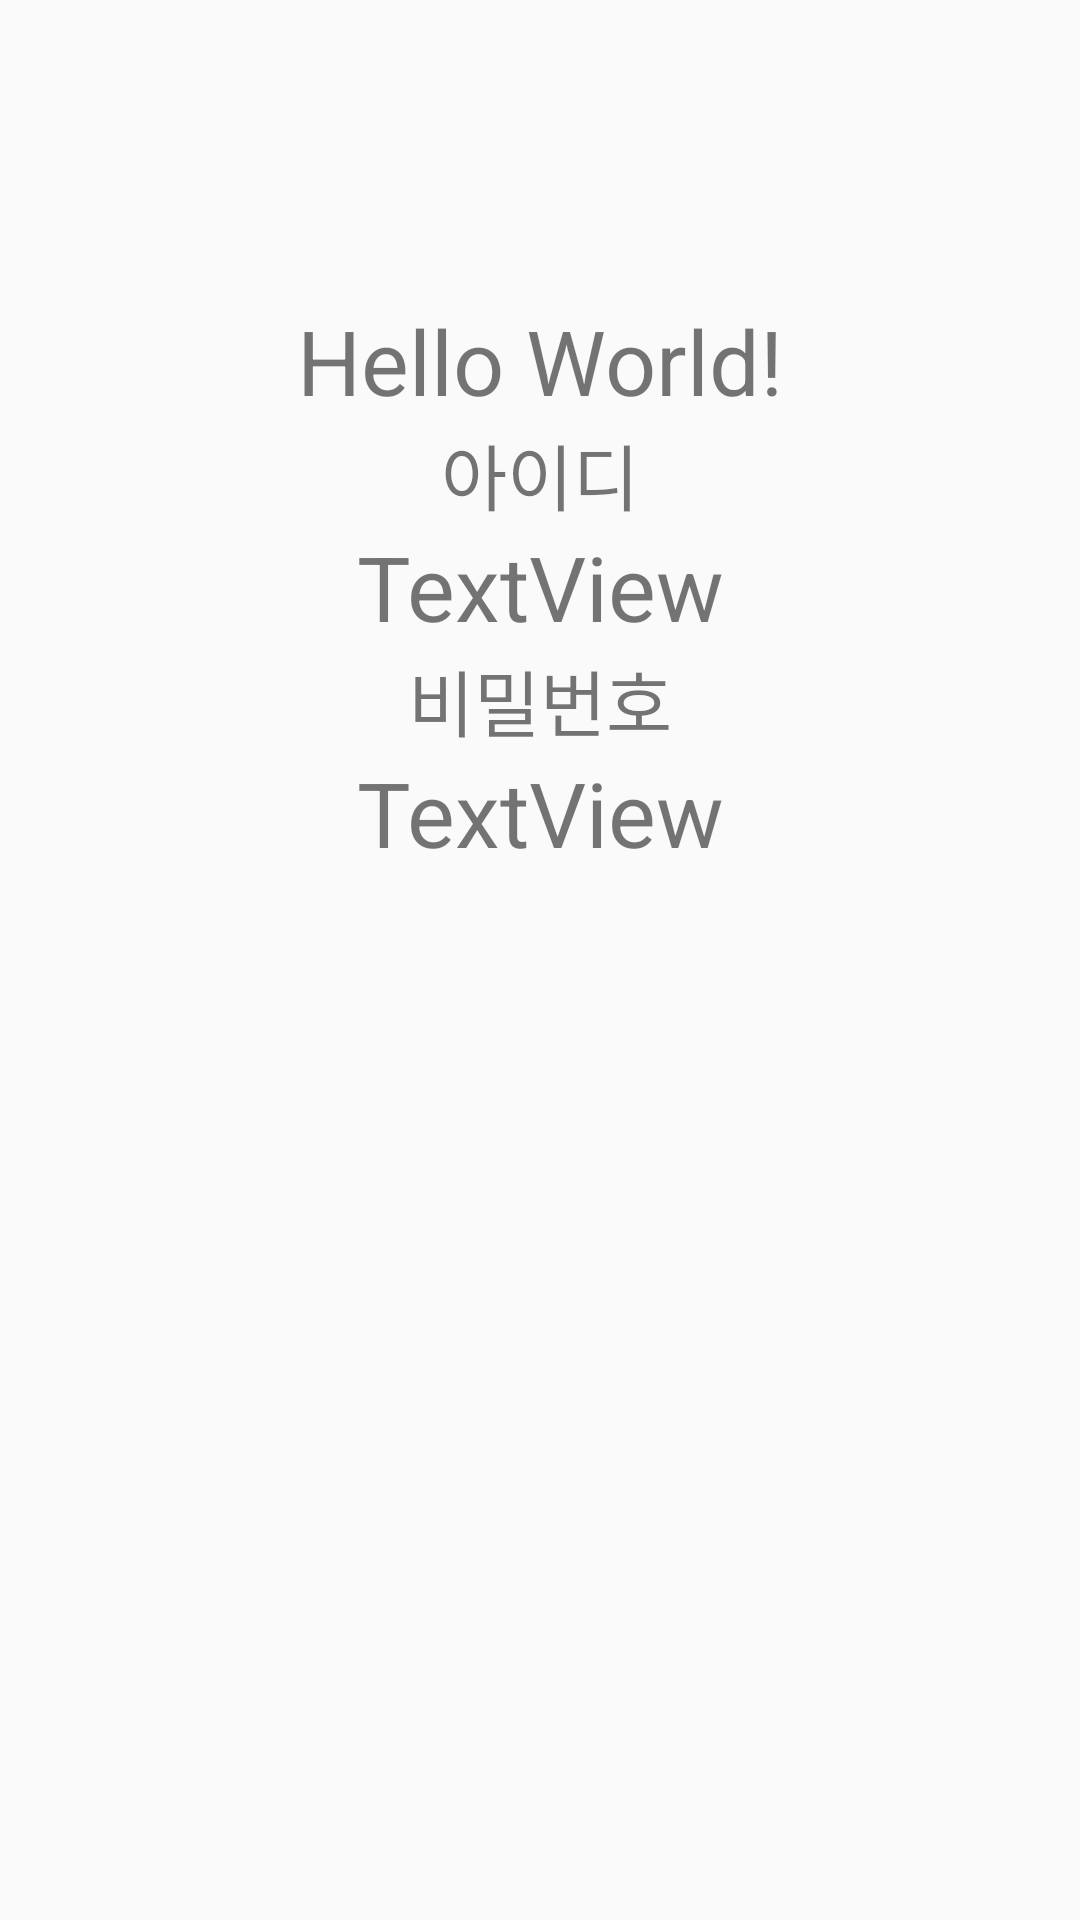

Android layout source for this screen:
<!-- AndroidManifest.xml: application theme AppTheme -->
<!-- res/layout/activity_informaion.xml -->
<?xml version="1.0" encoding="utf-8"?>
<androidx.constraintlayout.widget.ConstraintLayout xmlns:android="http://schemas.android.com/apk/res/android"
    xmlns:app="http://schemas.android.com/apk/res-auto"
    xmlns:tools="http://schemas.android.com/tools"
    android:layout_width="match_parent"
    android:layout_height="match_parent"
    tools:context=".MainActivity">

    <TextView
        android:id="@+id/textView5"
        android:layout_width="wrap_content"
        android:layout_height="wrap_content"
        android:layout_marginTop="100dp"
        android:text="Hello World!"
        app:layout_constraintLeft_toLeftOf="parent"
        app:layout_constraintRight_toRightOf="parent"
        app:layout_constraintTop_toTopOf="parent"
        android:textSize="30dp"/>

    <TextView
        android:id="@+id/textView"
        android:layout_width="wrap_content"
        android:layout_height="wrap_content"
        android:layout_marginStart="8dp"
        android:layout_marginLeft="8dp"
        android:layout_marginEnd="8dp"
        android:layout_marginRight="8dp"
        android:text="아이디"
        android:textSize="24dp"
        app:layout_constraintEnd_toEndOf="parent"
        app:layout_constraintStart_toStartOf="parent"
        app:layout_constraintTop_toBottomOf="@+id/textView5" />

    <TextView
        android:id="@+id/tv_id"
        android:layout_width="wrap_content"
        android:layout_height="wrap_content"
        android:layout_marginStart="8dp"
        android:layout_marginLeft="8dp"
        android:layout_marginEnd="8dp"
        android:layout_marginRight="8dp"
        android:textSize="30dp"
        android:text="TextView"
        app:layout_constraintEnd_toEndOf="parent"
        app:layout_constraintStart_toStartOf="parent"
        app:layout_constraintTop_toBottomOf="@+id/textView" />

    <TextView
        android:id="@+id/textView3"
        android:layout_width="wrap_content"
        android:layout_height="wrap_content"
        android:layout_marginStart="8dp"
        android:layout_marginLeft="8dp"
        android:layout_marginEnd="8dp"
        android:layout_marginRight="8dp"
        android:text="비밀번호"
        android:textSize="24dp"
        app:layout_constraintEnd_toEndOf="parent"
        app:layout_constraintStart_toStartOf="parent"
        app:layout_constraintTop_toBottomOf="@+id/tv_id" />

    <TextView
        android:id="@+id/tv_pass"
        android:layout_width="wrap_content"
        android:layout_height="wrap_content"
        android:layout_marginStart="8dp"
        android:layout_marginLeft="8dp"
        android:layout_marginEnd="8dp"
        android:textSize="30dp"
        android:layout_marginRight="8dp"
        android:text="TextView"
        app:layout_constraintEnd_toEndOf="parent"
        app:layout_constraintStart_toStartOf="parent"
        app:layout_constraintTop_toBottomOf="@+id/textView3" />


</androidx.constraintlayout.widget.ConstraintLayout>
<!-- resources referenced by this layout -->
<resources>
  <style name="AppTheme" parent="Theme.AppCompat.Light">
          
          <item name="colorPrimary">@color/colorPrimary</item>
          <item name="colorPrimaryDark">@color/colorPrimaryDark</item>
          <item name="colorAccent">@color/colorAccent</item>
  
  
  
  
  
          <item name="actionBarStyle">@style/MyActionBar</item>
  
  
      </style>
  <color name="colorPrimary">#ffffff</color>
  <color name="colorPrimaryDark">#000000</color>
  <color name="colorAccent">#000000</color>
  <style name="MyActionBar" parent="@style/Widget.AppCompat.ActionBar.Solid">
          <item name="titleTextStyle">@style/MyTitleTextStyle</item>
      </style>
  <style name="MyTitleTextStyle" parent="@style/TextAppearance.AppCompat.Widget.ActionBar.Title">
          <item name="android:textColor">#000000</item>
      </style>
</resources>
